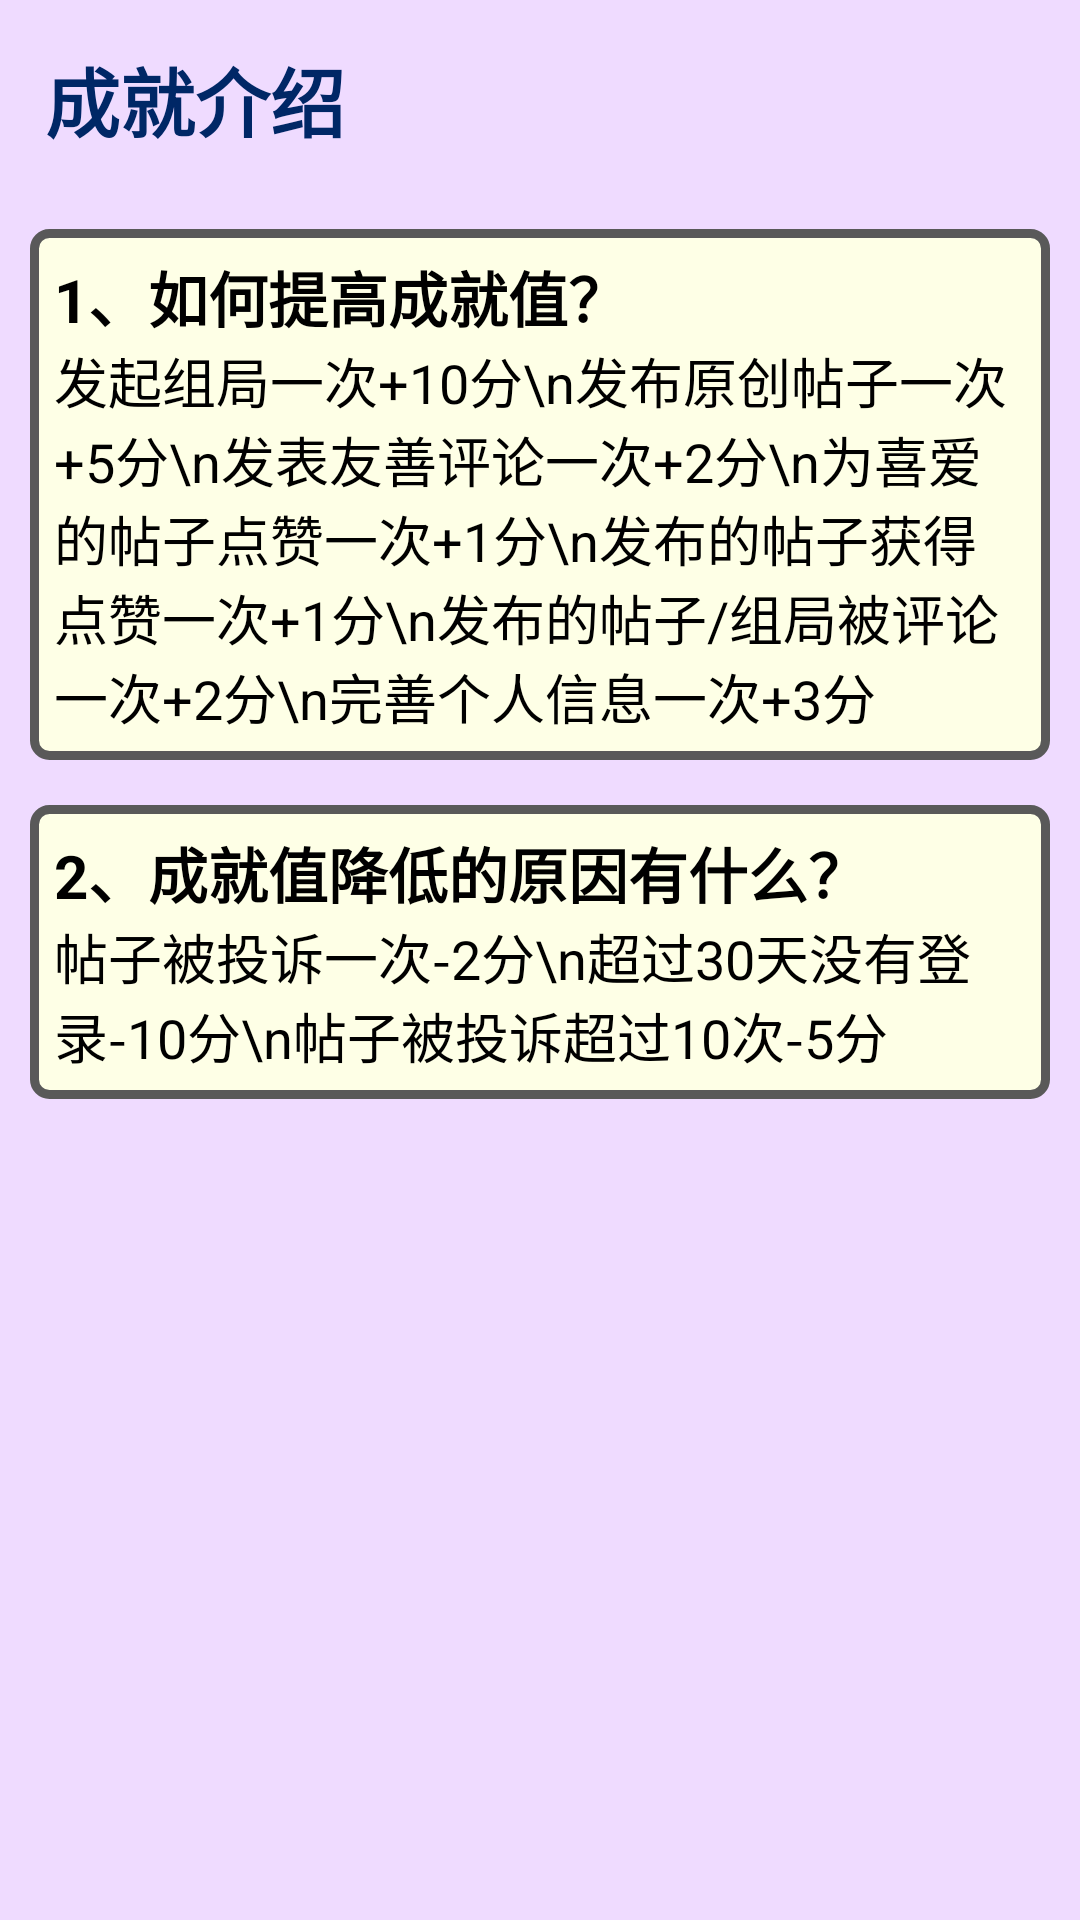

This screen was rendered from an Android layout file. Write that file and the resources it references.
<!-- AndroidManifest.xml: application theme Theme.Hangyou -->
<!-- res/layout/fragment_achievement.xml -->
<?xml version="1.0" encoding="utf-8"?>
<androidx.constraintlayout.widget.ConstraintLayout xmlns:android="http://schemas.android.com/apk/res/android"
    xmlns:app="http://schemas.android.com/apk/res-auto"
    xmlns:tools="http://schemas.android.com/tools"
    android:layout_width="match_parent"
    android:layout_height="match_parent"
    android:id="@+id/fragment_achievement"
    android:background="@color/purple_2">
    <ScrollView
        android:layout_width="match_parent"
        android:layout_height="wrap_content"
        app:layout_constraintTop_toTopOf="parent">

        <LinearLayout
            android:layout_width="match_parent"
            android:layout_height="wrap_content"
            android:orientation="vertical">

            <LinearLayout
                android:id="@+id/linearLayout_top_text"
                android:layout_width="match_parent"
                android:layout_height="wrap_content"
                app:layout_constraintTop_toTopOf="parent"
                android:layout_margin="15dp">

                <TextView
                    android:layout_width="wrap_content"
                    android:layout_height="match_parent"
                    android:text="成就介绍"
                    android:textStyle="bold"
                    android:textColor="@color/blue_10"
                    android:textSize="25sp"
                    android:gravity="bottom">
                </TextView>
            </LinearLayout>

            <LinearLayout
                android:layout_width="match_parent"
                android:layout_height="wrap_content"
                android:orientation="vertical"
                app:layout_constraintTop_toBottomOf="@id/linearLayout_top_text">

                <LinearLayout
                    android:id="@+id/help_1"
                    android:layout_width="match_parent"
                    android:layout_height="wrap_content"
                    android:orientation="vertical"
                    android:padding="8dp"
                    app:layout_constraintTop_toBottomOf="@id/group_name"
                    android:layout_marginStart="10dp"
                    android:layout_marginEnd="10dp"
                    android:layout_marginTop="10dp"
                    android:background="@drawable/border">

                    <TextView
                        android:layout_width="wrap_content"
                        android:layout_height="match_parent"
                        android:text="1、如何提高成就值？"
                        android:textStyle="bold"
                        android:textColor="@color/gray_13"
                        android:textSize="20sp"
                        android:gravity="bottom">
                    </TextView>

                    <TextView
                        android:layout_width="match_parent"
                        android:layout_height="wrap_content"
                        android:text="发起组局一次+10分\n发布原创帖子一次+5分\n发表友善评论一次+2分\n为喜爱的帖子点赞一次+1分\n发布的帖子获得点赞一次+1分\n发布的帖子/组局被评论一次+2分\n完善个人信息一次+3分"
                        android:textColor="@color/gray_13"
                        android:textSize="18sp">
                    </TextView>
                </LinearLayout>


                <LinearLayout
                    android:id="@+id/help_2"
                    android:layout_width="match_parent"
                    android:layout_height="wrap_content"
                    android:orientation="vertical"
                    android:padding="8dp"
                    app:layout_constraintTop_toBottomOf="@id/help_1"
                    android:layout_marginStart="10dp"
                    android:layout_marginEnd="10dp"
                    android:layout_marginTop="15dp"
                    android:background="@drawable/border">

                    <TextView
                        android:layout_width="wrap_content"
                        android:layout_height="match_parent"
                        android:text="2、成就值降低的原因有什么？"
                        android:textStyle="bold"
                        android:textColor="@color/gray_13"
                        android:textSize="20sp"
                        android:gravity="bottom">
                    </TextView>

                    <TextView
                        android:layout_width="match_parent"
                        android:layout_height="wrap_content"
                        android:text="帖子被投诉一次-2分\n超过30天没有登录-10分\n帖子被投诉超过10次-5分"
                        android:textColor="@color/gray_13"
                        android:textSize="18sp">
                    </TextView>
                </LinearLayout>
            </LinearLayout>
        </LinearLayout>
    </ScrollView>
</androidx.constraintlayout.widget.ConstraintLayout>
<!-- resources referenced by this layout -->
<resources>
  <color name="blue_10">#002766</color>
  <color name="gray_13">#000000</color>
  <color name="purple_2">#efdbff</color>
  <!-- drawable border (drawable) -->
  <?xml version="1.0" encoding="utf-8"?>
  <shape xmlns:android="http://schemas.android.com/apk/res/android">
      
      <corners android:radius="5dp"/>
      
      <solid android:color="@color/yellow_1"/>
      
      <stroke
          android:width="3dp"
          android:color="@color/gray_8"/>
  </shape>
  <style name="Theme.Hangyou" parent="Theme.MaterialComponents.DayNight.NoActionBar.Bridge">
          
          <item name="colorPrimary">@color/purple_5</item>
          <item name="colorPrimaryVariant">@color/purple_7</item>
          <item name="colorOnPrimary">@color/gray_1</item>
          
          <item name="colorSecondary">@color/lime_2</item>
          <item name="colorSecondaryVariant">@color/lime_7</item>
          <item name="colorOnSecondary">@color/gray_13</item>
          
          <item name="android:statusBarColor" tools:targetApi="l">?attr/colorPrimaryVariant</item>
          
      </style>
  <color name="yellow_1">#feffe6</color>
  <color name="gray_8">#595959</color>
  <color name="purple_5">#9254de</color>
  <color name="purple_7">#531dab</color>
  <color name="gray_1">#ffffff</color>
  <color name="lime_2">#f4ffb8</color>
  <color name="lime_7">#7cb305</color>
</resources>
